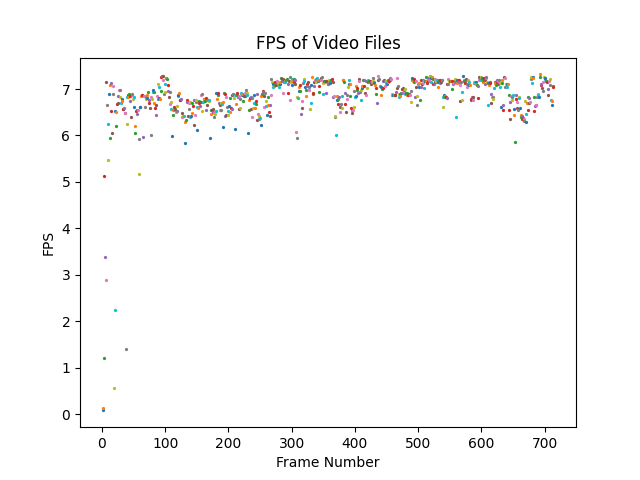

Data behind this chart, as committed beside it:
filename, frame_num, fps
camera, 1, 0.08036
camera, 2, 0.1257
camera, 3, 1.215
camera, 4, 5.122
camera, 5, 3.388
camera, 6, 7.157
camera, 7, 2.878
camera, 8, 6.654
camera, 9, 5.469
camera, 10, 6.251
camera, 11, 6.897
camera, 12, 7.085
camera, 13, 5.936
camera, 14, 6.522
camera, 15, 7.122
camera, 16, 6.056
camera, 17, 7.055
camera, 18, 6.889
camera, 19, 0.571
camera, 20, 2.236
camera, 21, 6.519
camera, 22, 6.5
camera, 23, 6.205
camera, 24, 6.678
camera, 25, 6.848
camera, 26, 6.702
camera, 27, 6.987
camera, 28, 6.982
camera, 29, 6.838
camera, 30, 6.7
camera, 31, 6.779
camera, 32, 6.737
camera, 33, 6.565
camera, 34, 6.57
camera, 35, 6.592
camera, 36, 6.486
camera, 37, 6.486
camera, 38, 1.404
camera, 39, 6.241
camera, 40, 6.819
camera, 41, 6.874
camera, 42, 6.824
camera, 43, 6.889
camera, 44, 6.841
camera, 45, 6.746
camera, 46, 6.391
camera, 47, 6.867
camera, 48, 6.891
camera, 49, 6.78
camera, 50, 6.829
camera, 51, 6.612
camera, 52, 6.215
camera, 53, 6.057
camera, 54, 6.52
camera, 55, 6.459
camera, 56, 6.558
camera, 57, 6.544
camera, 58, 5.925
camera, 59, 5.171
camera, 60, 6.609
... 654 more rows
